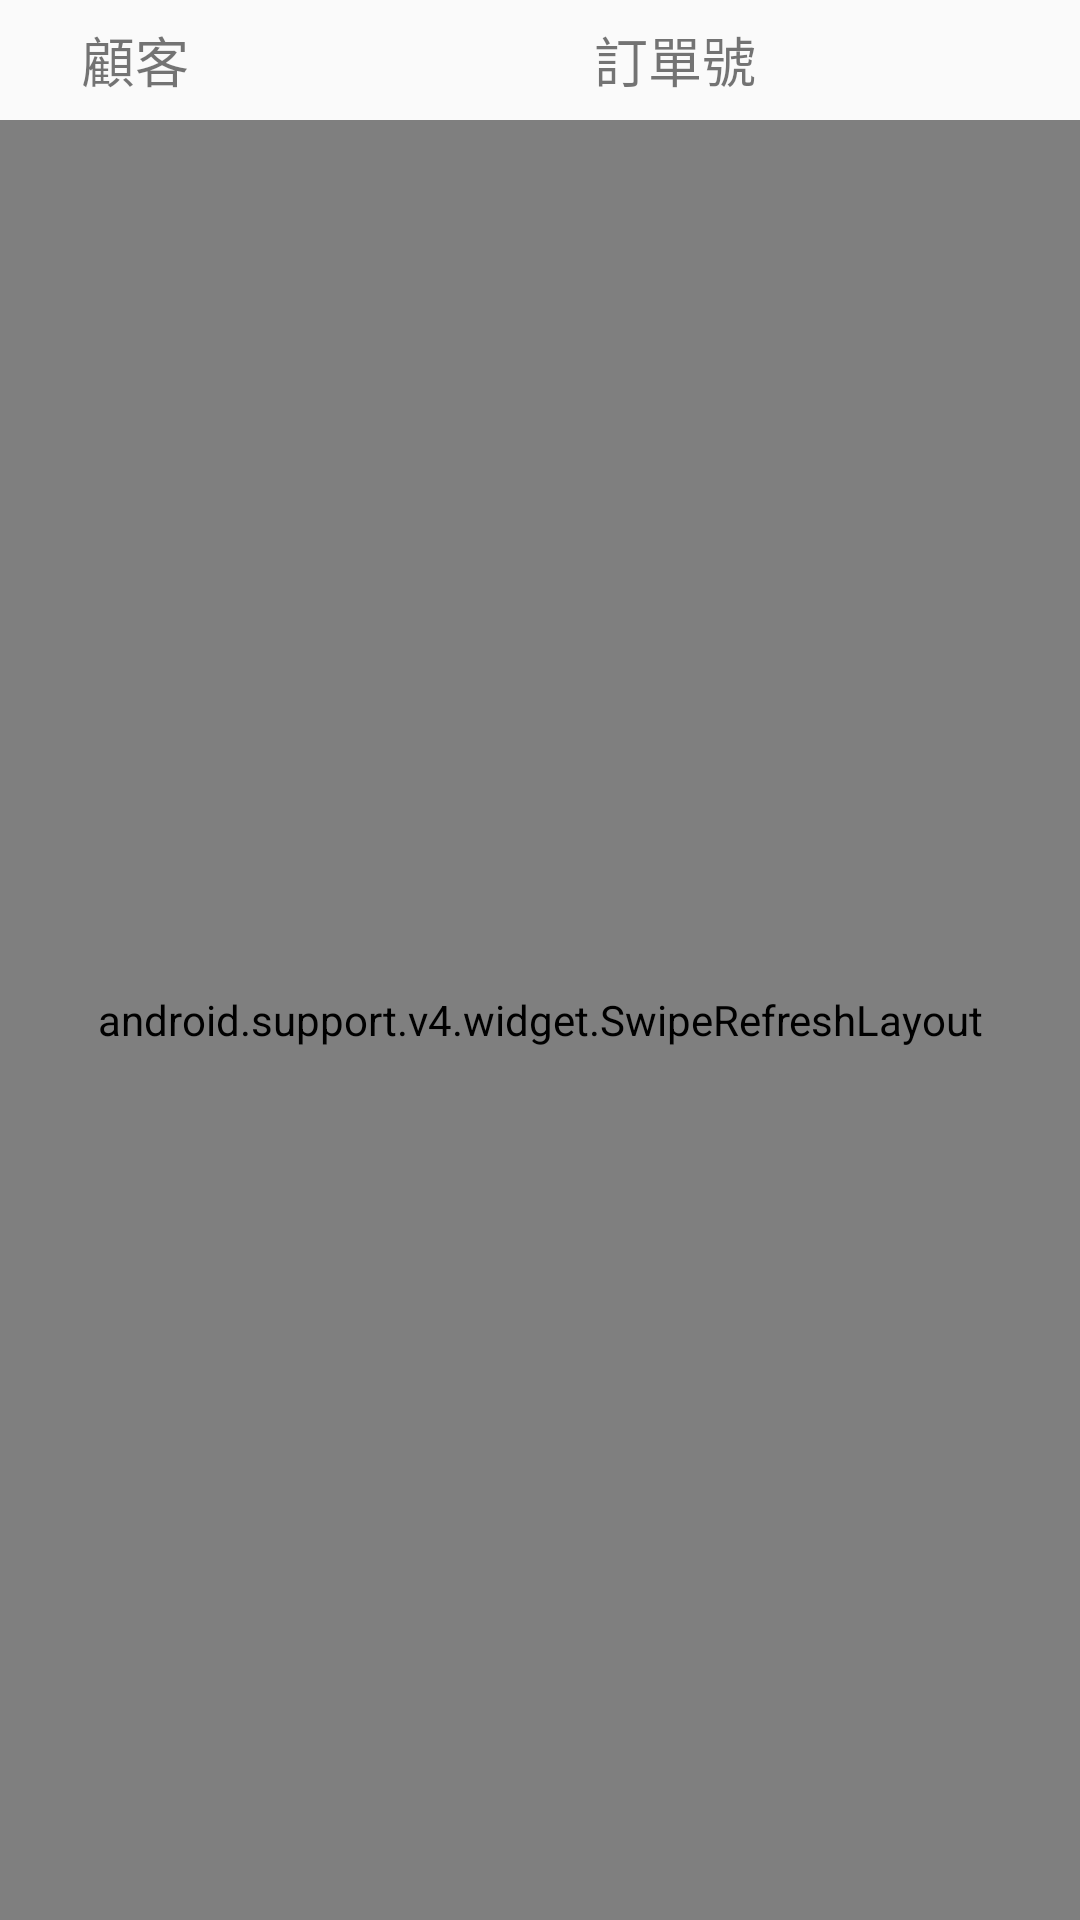

Here is an Android app screen rendered from its layout file. Give the layout XML and the strings, colors and styles it references.
<!-- AndroidManifest.xml: application theme AppTheme -->
<!-- res/layout/activity_check_order.xml -->
<?xml version="1.0" encoding="utf-8"?>
<LinearLayout xmlns:android="http://schemas.android.com/apk/res/android"
    android:orientation="vertical" android:layout_width="match_parent"
    android:layout_height="match_parent">

    <LinearLayout
        android:layout_width="match_parent"
        android:layout_height="40dp"
        >
        <TextView
            android:layout_width="0dp"
            android:layout_height="match_parent"
            android:layout_weight="1"
            android:text="顧客"
            android:gravity="center"
            android:textSize="18sp"
            />

        <TextView
            android:layout_width="0dp"
            android:layout_height="match_parent"
            android:layout_weight="3"
            android:gravity="center"
            android:text="訂單號"
            android:textSize="18sp"
            />


    </LinearLayout>



    <android.support.v4.widget.SwipeRefreshLayout

        android:layout_width="match_parent"
        android:layout_height="0dp"
        android:orientation="vertical"
        android:id="@+id/srfl_check_order"
        android:layout_weight="4"
        >

        <android.support.v7.widget.RecyclerView
            android:id="@+id/rv_check_order"
            android:layout_width="match_parent"
            android:layout_height="match_parent" />

    </android.support.v4.widget.SwipeRefreshLayout>

</LinearLayout>
<!-- resources referenced by this layout -->
<resources>
  <style name="AppTheme" parent="Theme.AppCompat.Light.NoActionBar">
          
          <item name="colorPrimary">@color/colorPrimary</item>
          <item name="colorPrimaryDark">@color/colorPrimaryDark</item>
          <item name="colorAccent">@color/colorAccent</item>
      </style>
  <color name="colorPrimary">#3F51B5</color>
  <color name="colorPrimaryDark">#303F9F</color>
  <color name="colorAccent">#FF4081</color>
</resources>
